Labelled photos from "abeilles-cap200", an image-classification folder in axelcarlier/abeilles-cap200. The possible labels are: Amegilla quadrifasciata, Andrena agilissima, Andrena bicolor, Andrena cineraria, Andrena clarkella, Andrena denticulata, Andrena flavipes, Andrena florea, Andrena fulva, Andrena gravida, Andrena haemorrhoa, Andrena hattorfiana, Andrena nigroaenea, Andrena nitida, Andrena nycthemera, Andrena thoracica, Andrena vaga, Andrena ventralis, Anthidiellum strigatum, Anthidium florentinum, Anthidium manicatum, Anthidium oblongatum, Anthidium septemspinosum, Anthophora bimaculata, Anthophora furcata, Anthophora plumipes, Apis mellifera, Apis mellifera iberiensis, Bombus argillaceus, Bombus bohemicus, Bombus campestris, Bombus hortorum, Bombus humilis, Bombus hypnorum, Bombus lapidarius, Bombus lucorum, Bombus muscorum, Bombus pascuorum, Bombus pratorum, Bombus ruderatus, Bombus rupestris, Bombus sylvarum, Bombus terrestris, Bombus terrestris lusitanicus, Bombus vestalis, Ceratina cucurbitina, Chelostoma florisomne, Colletes cunicularius, Colletes hederae, Dasypoda hirtipes, Halictus rubicundus, Halictus scabiosae, Halictus sexcinctus, Heriades truncorum, Hylaeus variegatus, Lithurgus chrysurus, Macropis europaea, Megachile centuncularis, Megachile ericetorum, Megachile sculpturalis, Melecta albifrons, Nomada goodeniana, Nomada lathburiana, Osmia aurulenta, Osmia bicolor, Osmia bicornis, Osmia caerulescens, Osmia cornuta, Rhodanthidium septemdentatum, Rhodanthidium sticticum, Sphecodes albilabris, Xylocopa valga, Xylocopa violacea.

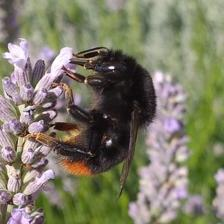
Label: Bombus lapidarius

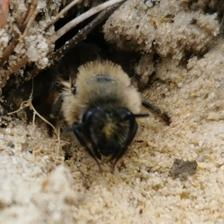
Label: Andrena vaga

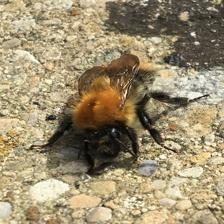
Label: Bombus pascuorum

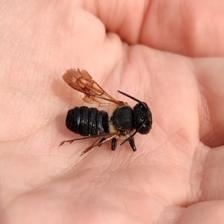
Label: Megachile sculpturalis

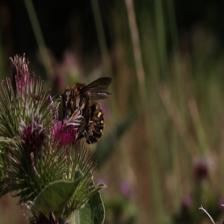
Label: Anthidium septemspinosum

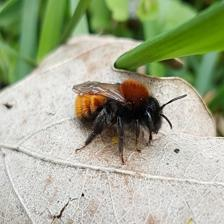
Label: Andrena fulva
